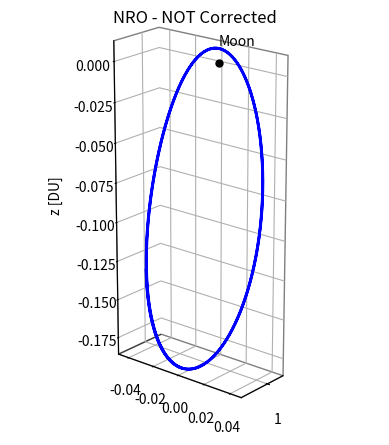
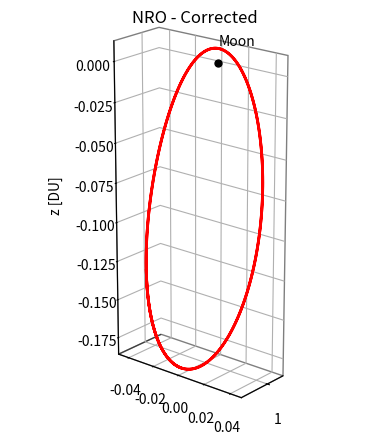

Here is the Python script that generated these plots, in order:
# Import libraries
import numpy as np
from scipy.integrate import solve_ivp
import matplotlib.pyplot as plt

# Functions needed
def stm_crtbp(t, xm, mu=0.012150583925359):
    """
    Circular Restricted Three-Body Problem Dynamics

    :param t: Time, scalar
    :param xm: State, vector 6x1
    :param mu: Gravitational constant, scalar
    :return: State Derivative, vector 6x1
    """

    # Initialize
    dxmdt = np.zeros((42,))
    x = xm[0]
    y = xm[1]
    z = xm[2]
    xdot = xm[3]
    ydot = xm[4]
    zdot = xm[5]
    m = np.reshape(xm[6:42], (6, 6))  # From equations to STM

    # Crtbp dynamics
    r1_norm = (
        np.sqrt((x + mu) ** 2 + y**2 + z**2) + t * 0
    )  # JUST TO REMOVE ERROR IN T
    r2_norm = np.sqrt((x + mu - 1) ** 2 + y**2 + z**2)
    dxmdt[0:3] = [xdot, ydot, zdot]
    dxmdt[3:6] = [
        2 * ydot
        + x
        - (1 - mu) * (x + mu) / r1_norm**3
        - mu * (x + mu - 1) / r2_norm**3,
        -2 * xdot + y - (1 - mu) * y / r1_norm**3 - mu * y / r2_norm**3,
        -(1 - mu) * z / r1_norm**3 - mu * z / r2_norm**3,
    ]

    # Variational equations
    df4dx = (
        1
        - (1 - mu) / r1_norm**3
        + 3 * (1 - mu) * (x + mu) ** 2 / r1_norm**5
        - mu / r2_norm**3
        + 3 * mu * (x + mu - 1) ** 2 / r2_norm**5
    )
    df4dy = (
        3 * (1 - mu) * (x + mu) * y / r1_norm**5
        + 3 * mu * (x + mu - 1) * y / r2_norm**5
    )
    df4dz = (
        3 * (1 - mu) * (x + mu) * z / r1_norm**5
        + 3 * mu * (x + mu - 1) * z / r2_norm**5
    )
    df5dy = (
        1
        - (1 - mu) / r1_norm**3
        + 3 * (1 - mu) * y**2 / r1_norm**5
        - mu / r2_norm**3
        + 3 * mu * y**2 / r2_norm**5
    )
    df5dz = 3 * (1 - mu) * y * z / r1_norm**5 + 3 * mu * y * z / r2_norm**5
    df6dz = (
        -(1 - mu) / r1_norm**3
        + 3 * (1 - mu) * z**2 / r1_norm**5
        - mu / r2_norm**3
        + 3 * mu * z**2 / r2_norm**5
    )

    a = np.array(
        [
            [0, 0, 0, 1, 0, 0],
            [0, 0, 0, 0, 1, 0],
            [0, 0, 0, 0, 0, 1],
            [df4dx, df4dy, df4dz, 0, 2, 0],
            [df4dy, df5dy, df5dz, -2, 0, 0],
            [df4dz, df5dz, df6dz, 0, 0, 0],
        ]
    )
    dmdt = np.matmul(a, m)

    dxmdt[6:12] = dmdt[0, :]
    dxmdt[12:18] = dmdt[1, :]
    dxmdt[18:24] = dmdt[2, :]
    dxmdt[24:30] = dmdt[3, :]
    dxmdt[30:36] = dmdt[4, :]
    dxmdt[36:42] = dmdt[5, :]

    return dxmdt


def event_corr(t, y):
    return y[1] - 1e-100 + t * 0  # Not trigger even_corr at the initial condition


event_corr.terminal = True  # Stop integration at the first event


# Initialization
mu = 0.012150583925359
x0_state = np.array([1.0221, 0, -0.1821, 0, -0.1033, 0])  # 9:2 NRO, already corrected
x0_stm = np.reshape(np.eye(6), (36,))
x0 = np.concatenate((x0_state, x0_stm))

# Integration
sol = solve_ivp(
    stm_crtbp, (0, 1.1 * np.pi), x0, rtol=1e-13, atol=1e-13, dense_output=True
)
x_sol = np.transpose(sol.y)

# Plot without correction
plt.figure(1)
ax = plt.axes(projection="3d")
ax.plot3D(x_sol[:, 0], x_sol[:, 1], x_sol[:, 2], "b", linewidth=2)
ax.plot3D(1 - mu, 0, 0, "ko", markersize=5)
ax.text(1 - mu, 0, 0.01, "Moon")
ax.set_title("NRO - NOT Corrected")
ax.set_xlabel("x [DU]", labelpad=20)
ax.set_ylabel("y [DU]", labelpad=20)
ax.zaxis.set_rotate_label(False)
ax.set_zlabel("z [DU]", rotation=90, labelpad=30)
ax.set_aspect("equal", "box")
ax.set_xticks([1.00])
plt.tick_params(axis="z", which="major", pad=10)
ax.xaxis.pane.set_edgecolor("black")
ax.yaxis.pane.set_edgecolor("black")
ax.zaxis.pane.set_edgecolor("black")
ax.xaxis.pane.fill = False
ax.yaxis.pane.fill = False
ax.zaxis.pane.fill = False
ax.view_init(elev=20, azim=40)
plt.show()


# Differential correction
xxm = np.ones((6,))
dx0 = np.zeros((6,))

while np.absolute(xxm[3]) > 1e-4 or np.absolute(xxm[5]) > 1e-4:
    # Integration
    x0 = np.concatenate((np.add(x0_state, dx0), x0_stm))
    sol = solve_ivp(
        stm_crtbp,
        (0, 2 * np.pi),
        x0,
        method="LSODA",
        events=event_corr,
        rtol=2.5 * 1e-14,
        atol=2.5 * 1e-14,
    )
    xxm = np.transpose(sol.y[:, -1])

    # Reshape
    stmf = np.reshape(xxm[6:42], (6, 6))

    # Correction
    a_corr = np.matrix([[stmf[3, 0], stmf[3, 4]], [stmf[5, 0], stmf[5, 4]]])
    b_corr = np.array([-xxm[3], -xxm[5]])
    corr = np.linalg.solve(a_corr, b_corr)
    dx0 = np.add(dx0, np.array([corr[0], 0, 0, 0, corr[1], 0]))

# Final integration
x0_corr = np.concatenate((np.add(x0_state, dx0), x0_stm))
sol = solve_ivp(
    stm_crtbp,
    (0, 1.1 * np.pi),
    x0_corr,
    method="RK45",
    rtol=2.220446049250313e-14,
    atol=2.220446049250313e-14,
    dense_output=True,
)
xx_corr = np.transpose(sol.y)

# Plot with correction
plt.figure(2)
ax = plt.axes(projection="3d")
ax.plot3D(xx_corr[:, 0], xx_corr[:, 1], xx_corr[:, 2], "r", linewidth=2)
ax.plot3D(1 - mu, 0, 0, "ko", markersize=5)
ax.text(1 - mu, 0, 0.01, "Moon")
ax.set_title("NRO - Corrected")
ax.set_xlabel("x [DU]", labelpad=20)
ax.set_ylabel("y [DU]", labelpad=20)
ax.zaxis.set_rotate_label(False)
ax.set_zlabel("z [DU]", rotation=90, labelpad=30)
ax.set_aspect("equal", "box")
ax.set_xticks([1.00])
plt.tick_params(axis="z", which="major", pad=10)
ax.xaxis.pane.set_edgecolor("black")
ax.yaxis.pane.set_edgecolor("black")
ax.zaxis.pane.set_edgecolor("black")
ax.xaxis.pane.fill = False
ax.yaxis.pane.fill = False
ax.zaxis.pane.fill = False
ax.view_init(elev=20, azim=40)
plt.show()

# Initial condition relative motion and relative print
l_star = 3.844 * 1e8  # Meters
x0_rel = x0_corr[0:6] - xx_corr[-1, 0:6]
rho0 = np.linalg.norm(x0_rel[0:2]) * l_star
print(rho0)
print(x0_corr[0:6])
print(xx_corr[-1, 0:6])  # OSS: new target initial condition, forward!!
print(x0_rel)

'''
# Continuation Method - Part 2

# Initialization
dx0 = np.zeros((6,))
i = 0
k = 0

plt.figure(3)
ax = plt.axes(projection="3d")

for x0 in np.arange(x0_state[0], 1.16, 0.001):
    # Initialization
    i += 1
    k += 1
    x0_state[0] = x0

    # Differential correction
    xxm = np.ones((6,))
    dx0 = np.zeros((6,))

    while np.absolute(xxm[3]) > 1e-8 or np.absolute(xxm[5]) > 1e-8:
        # Integration
        x0 = np.concatenate((np.add(x0_state, dx0), x0_stm))
        sol = solve_ivp(
            stm_crtbp,
            (0, 2 * np.pi),
            x0,
            method="LSODA",
            events=event_corr,
            rtol=2.5 * 1e-14,
            atol=2.5 * 1e-14,
        )
        xxm = np.transpose(sol.y[:, -1])

        # Reshape
        stmf = np.reshape(xxm[6:42], (6, 6))

        # Correction
        a_corr = np.matrix([[stmf[3, 2], stmf[3, 4]], [stmf[5, 2], stmf[5, 4]]])
        b_corr = np.array([-xxm[3], -xxm[5]])
        corr = np.linalg.solve(a_corr, b_corr)
        dx0 = np.add(dx0, np.array([0, 0, corr[0], 0, corr[1], 0]))

    # Continuation
    x0_state = np.add(x0_state, dx0)

    if k == 5:
        # Final integration
        x0_cont = np.concatenate((x0_state, x0_stm))
        sol = solve_ivp(
            stm_crtbp,
            (0, 1.1 * np.pi),
            x0_cont,
            method="LSODA",
            rtol=1e-13,
            atol=1e-13,
            dense_output=True,
        )
        xx_corr = np.transpose(sol.y)

        # Plot with LAST continuation
        ax.plot3D(xx_corr[:, 0], xx_corr[:, 1], xx_corr[:, 2], "g", linewidth=2)

        k = 0


ax.plot3D(1 - mu, 0, 0, "ko", markersize=5)
ax.text(1 - mu, 0, 0.01, "Moon")
ax.plot3D(1.1556821603, 0, 0, "ko", markersize=5)
ax.text(1.1556821603, 0, 0.01, "L2")
ax.set_title("Halo - Continued Part 2")
ax.set_xlabel("x [DU]", labelpad=20)
ax.set_ylabel("y [DU]", labelpad=20)
ax.zaxis.set_rotate_label(False)
ax.set_zlabel("z [DU]", rotation=90, labelpad=30)
ax.set_aspect("equal", "box")
ax.set_xticks([1.00])
plt.tick_params(axis="z", which="major", pad=10)
ax.xaxis.pane.set_edgecolor("black")
ax.yaxis.pane.set_edgecolor("black")
ax.zaxis.pane.set_edgecolor("black")
ax.xaxis.pane.fill = False
ax.yaxis.pane.fill = False
ax.zaxis.pane.fill = False
ax.view_init(elev=20, azim=40)
plt.show()
'''

